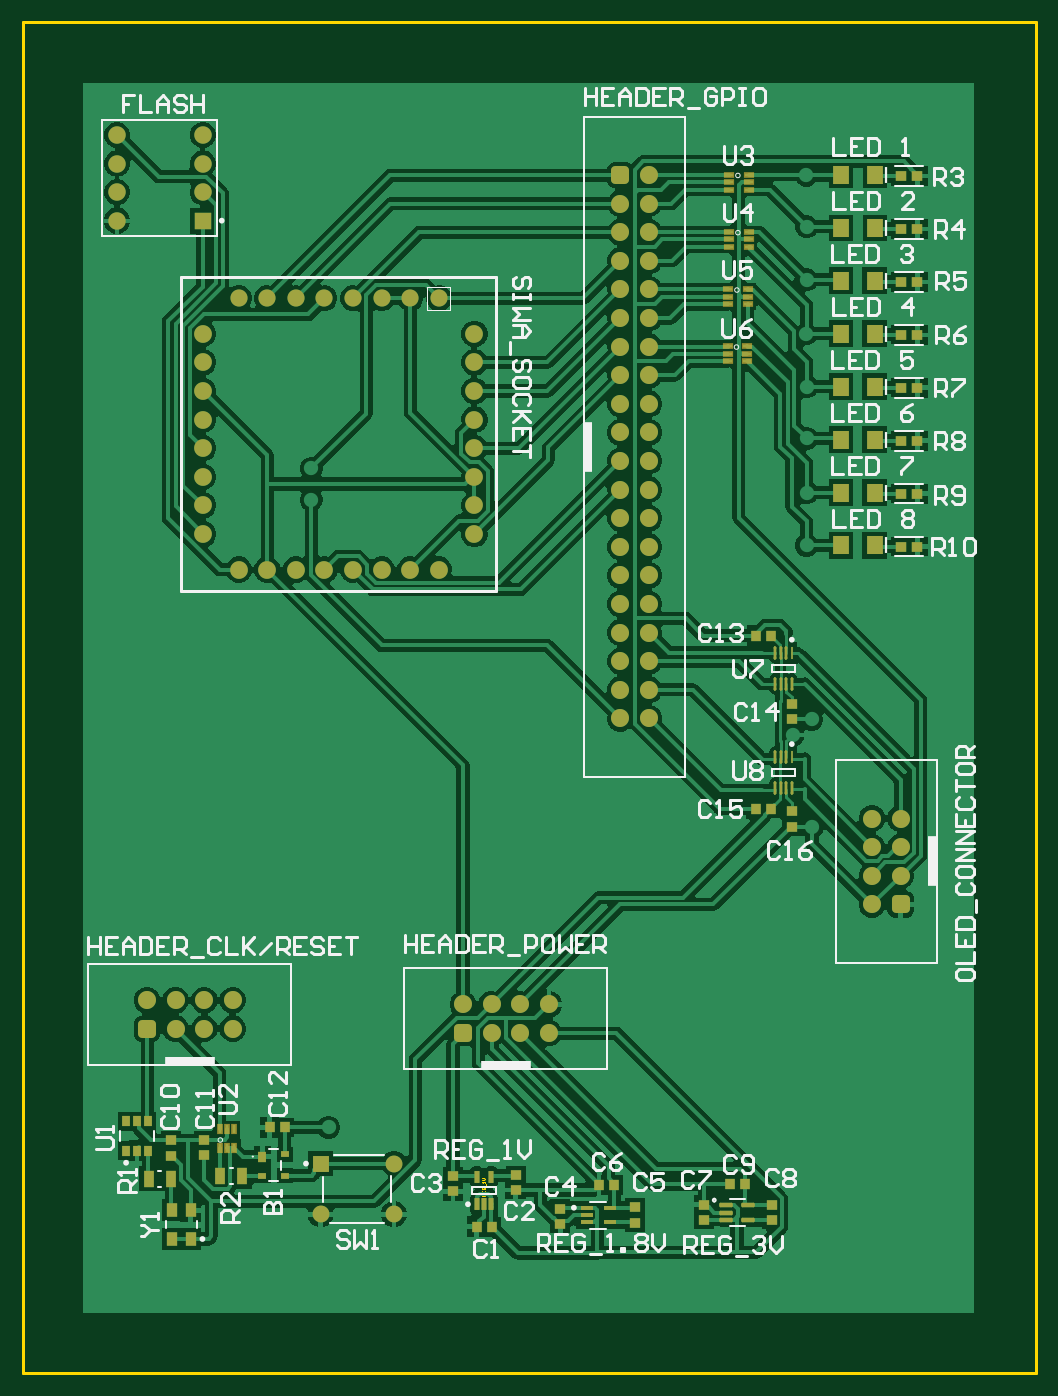
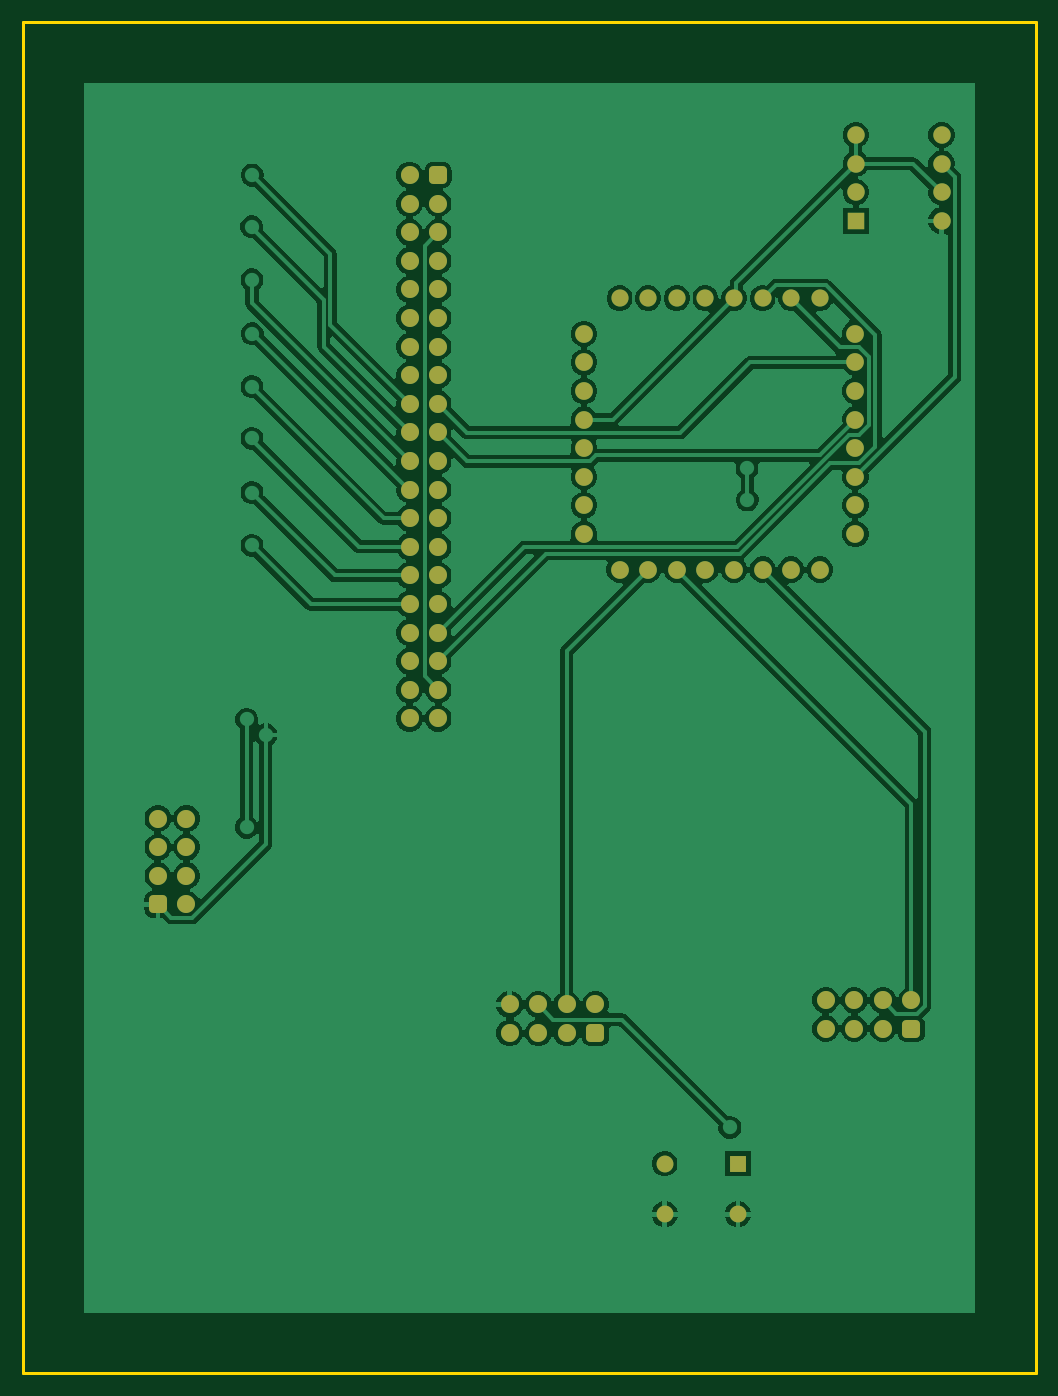
Circuit board: 8 layer files. Board 90.0 x 120.0 mm.
- bottom_copper: PCB_SIWA.GBL (43944 bytes)
- paste: PCB_SIWA.GBP (288 bytes)
- bottom_mask: PCB_SIWA.GBS (3216 bytes)
- outline: PCB_SIWA.GM1 (983 bytes)
- top_copper: PCB_SIWA.GTL (67501 bytes)
- top_silk: PCB_SIWA.GTO (25237 bytes)
- paste: PCB_SIWA.GTP (4579 bytes)
- top_mask: PCB_SIWA.GTS (7502 bytes)

=== bottom_copper: PCB_SIWA.GBL (43944 bytes, source omitted) ===
=== paste: PCB_SIWA.GBP ===
G04*
G04 #@! TF.GenerationSoftware,Altium Limited,Altium Designer,26.5.1 (12)*
G04*
G04 Layer_Color=128*
G04 Board_Origin=0|0*
%FSLAX43Y43*%
%MOMM*%
G71*
G04*
G04 #@! TF.SameCoordinates,20459B2D-5BB8-49DC-8A7D-EE08CDFB023B*
G04*
G04*
G04 #@! TF.FilePolarity,Positive*
G04*
G01*
G75*
M02*

=== bottom_mask: PCB_SIWA.GBS ===
G04*
G04 #@! TF.GenerationSoftware,Altium Limited,Altium Designer,26.5.1 (12)*
G04*
G04 Layer_Color=16711935*
G04 Board_Origin=0|0*
%FSLAX43Y43*%
%MOMM*%
G71*
G04*
G04 #@! TF.SameCoordinates,20459B2D-5BB8-49DC-8A7D-EE08CDFB023B*
G04*
G04*
G04 #@! TF.FilePolarity,Negative*
G04*
G01*
G75*
G04:AMPARAMS|DCode=40|XSize=1.6mm|YSize=1.6mm|CornerRadius=0.4mm|HoleSize=0mm|Usage=FLASHONLY|Rotation=0.000|XOffset=0mm|YOffset=0mm|HoleType=Round|Shape=RoundedRectangle|*
%AMROUNDEDRECTD40*
21,1,1.600,0.800,0,0,0.0*
21,1,0.800,1.600,0,0,0.0*
1,1,0.800,0.400,-0.400*
1,1,0.800,-0.400,-0.400*
1,1,0.800,-0.400,0.400*
1,1,0.800,0.400,0.400*
%
%ADD40ROUNDEDRECTD40*%
%ADD41C,1.600*%
G04:AMPARAMS|DCode=42|XSize=1.6mm|YSize=1.6mm|CornerRadius=0.4mm|HoleSize=0mm|Usage=FLASHONLY|Rotation=90.000|XOffset=0mm|YOffset=0mm|HoleType=Round|Shape=RoundedRectangle|*
%AMROUNDEDRECTD42*
21,1,1.600,0.800,0,0,90.0*
21,1,0.800,1.600,0,0,90.0*
1,1,0.800,0.400,0.400*
1,1,0.800,0.400,-0.400*
1,1,0.800,-0.400,-0.400*
1,1,0.800,-0.400,0.400*
%
%ADD42ROUNDEDRECTD42*%
%ADD43C,1.550*%
%ADD44R,1.550X1.550*%
%ADD45R,1.500X1.500*%
%ADD46C,1.500*%
%ADD47C,1.575*%
%ADD48C,1.524*%
D40*
X177292Y52451D02*
D03*
X205359Y52070D02*
D03*
D41*
X179832Y52451D02*
D03*
X182372D02*
D03*
X184912D02*
D03*
X182372Y54991D02*
D03*
X184912D02*
D03*
X179832D02*
D03*
X177292D02*
D03*
X241681Y71120D02*
D03*
Y63500D02*
D03*
X244221Y66040D02*
D03*
Y68580D02*
D03*
X241681Y66040D02*
D03*
Y68580D02*
D03*
X244221Y71120D02*
D03*
X221869Y120650D02*
D03*
Y123190D02*
D03*
Y110490D02*
D03*
Y128270D02*
D03*
Y125730D02*
D03*
Y118110D02*
D03*
Y115570D02*
D03*
Y113030D02*
D03*
X219329Y97790D02*
D03*
Y95250D02*
D03*
Y92710D02*
D03*
Y90170D02*
D03*
X221869Y82550D02*
D03*
Y80010D02*
D03*
Y87630D02*
D03*
Y85090D02*
D03*
X219329Y123190D02*
D03*
Y82550D02*
D03*
Y113030D02*
D03*
Y100330D02*
D03*
Y125730D02*
D03*
Y85090D02*
D03*
Y102870D02*
D03*
Y110490D02*
D03*
Y87630D02*
D03*
Y107950D02*
D03*
Y115570D02*
D03*
Y118110D02*
D03*
Y105410D02*
D03*
Y120650D02*
D03*
Y80010D02*
D03*
X221869Y97790D02*
D03*
Y100330D02*
D03*
Y102870D02*
D03*
Y90170D02*
D03*
Y105410D02*
D03*
Y92710D02*
D03*
Y95250D02*
D03*
Y107950D02*
D03*
X207899Y54610D02*
D03*
X205359D02*
D03*
X207899Y52070D02*
D03*
X210439D02*
D03*
X212979D02*
D03*
X210439Y54610D02*
D03*
X212979D02*
D03*
D42*
X244221Y63500D02*
D03*
X219329Y128270D02*
D03*
D43*
X174625Y131826D02*
D03*
X182245Y126746D02*
D03*
X174625Y129286D02*
D03*
X182245Y131826D02*
D03*
Y129286D02*
D03*
X174625Y126746D02*
D03*
Y124206D02*
D03*
D44*
X182245D02*
D03*
D45*
X192711Y40477D02*
D03*
D46*
X199211D02*
D03*
X192711Y35977D02*
D03*
X199211D02*
D03*
D47*
X206375Y114173D02*
D03*
Y111633D02*
D03*
Y109093D02*
D03*
Y106553D02*
D03*
X182275Y114173D02*
D03*
X203215Y93233D02*
D03*
X206375Y96393D02*
D03*
Y104013D02*
D03*
Y101473D02*
D03*
Y98933D02*
D03*
X182275Y111633D02*
D03*
Y104013D02*
D03*
Y106553D02*
D03*
Y101473D02*
D03*
Y98933D02*
D03*
Y96393D02*
D03*
Y109093D02*
D03*
X185435Y93233D02*
D03*
X190515D02*
D03*
X193055D02*
D03*
X187975D02*
D03*
X200675D02*
D03*
X195595D02*
D03*
X198135D02*
D03*
D48*
X185435Y117333D02*
D03*
X187975D02*
D03*
X190515D02*
D03*
X193055D02*
D03*
X195595D02*
D03*
X198135D02*
D03*
X200675D02*
D03*
X203215D02*
D03*
M02*

=== outline: PCB_SIWA.GM1 ===
G04*
G04 #@! TF.GenerationSoftware,Altium Limited,Altium Designer,26.5.1 (12)*
G04*
G04 Layer_Color=16711935*
G04 Board_Origin=0|0*
%FSLAX43Y43*%
%MOMM*%
G71*
G04*
G04 #@! TF.SameCoordinates,20459B2D-5BB8-49DC-8A7D-EE08CDFB023B*
G04*
G04*
G04 #@! TF.FilePolarity,Positive*
G04*
G01*
G75*
%ADD15C,0.254*%
%ADD51C,0.050*%
D15*
X166243Y21844D02*
X256243D01*
X166243Y141844D02*
X256243D01*
Y21844D02*
Y141844D01*
X166243Y21844D02*
Y141844D01*
D51*
X207347Y37586D02*
X207047D01*
Y37736D01*
X207097Y37786D01*
X207197D01*
X207247Y37736D01*
Y37586D01*
Y37686D02*
X207347Y37786D01*
X207047Y38086D02*
Y37886D01*
X207347D01*
Y38086D01*
X207197Y37886D02*
Y37986D01*
X207097Y38386D02*
X207047Y38336D01*
Y38236D01*
X207097Y38186D01*
X207297D01*
X207347Y38236D01*
Y38336D01*
X207297Y38386D01*
X207197D01*
Y38286D01*
X207397Y38486D02*
Y38686D01*
X207347Y38786D02*
Y38886D01*
Y38836D01*
X207047D01*
X207097Y38786D01*
X207047Y39036D02*
X207247D01*
X207347Y39136D01*
X207247Y39236D01*
X207047D01*
M02*

=== top_copper: PCB_SIWA.GTL (67501 bytes, source omitted) ===
=== top_silk: PCB_SIWA.GTO (25237 bytes, source omitted) ===
=== paste: PCB_SIWA.GTP ===
G04*
G04 #@! TF.GenerationSoftware,Altium Limited,Altium Designer,26.5.1 (12)*
G04*
G04 Layer_Color=8421504*
G04 Board_Origin=0|0*
%FSLAX43Y43*%
%MOMM*%
G71*
G04*
G04 #@! TF.SameCoordinates,20459B2D-5BB8-49DC-8A7D-EE08CDFB023B*
G04*
G04*
G04 #@! TF.FilePolarity,Positive*
G04*
G01*
G75*
%ADD22R,1.017X0.949*%
%ADD23R,1.400X1.600*%
%ADD24R,0.300X0.700*%
%ADD25R,1.000X0.850*%
G04:AMPARAMS|DCode=26|XSize=1.19mm|YSize=0.4mm|CornerRadius=0.1mm|HoleSize=0mm|Usage=FLASHONLY|Rotation=0.000|XOffset=0mm|YOffset=0mm|HoleType=Round|Shape=RoundedRectangle|*
%AMROUNDEDRECTD26*
21,1,1.190,0.200,0,0,0.0*
21,1,0.990,0.400,0,0,0.0*
1,1,0.200,0.495,-0.100*
1,1,0.200,-0.495,-0.100*
1,1,0.200,-0.495,0.100*
1,1,0.200,0.495,0.100*
%
%ADD26ROUNDEDRECTD26*%
%ADD27R,0.700X0.300*%
%ADD28R,0.690X0.990*%
%ADD29R,1.000X1.200*%
%ADD30R,0.850X1.000*%
G04:AMPARAMS|DCode=31|XSize=1.16mm|YSize=0.237mm|CornerRadius=0.118mm|HoleSize=0mm|Usage=FLASHONLY|Rotation=270.000|XOffset=0mm|YOffset=0mm|HoleType=Round|Shape=RoundedRectangle|*
%AMROUNDEDRECTD31*
21,1,1.160,0.000,0,0,270.0*
21,1,0.924,0.237,0,0,270.0*
1,1,0.237,0.000,-0.462*
1,1,0.237,0.000,0.462*
1,1,0.237,0.000,0.462*
1,1,0.237,0.000,-0.462*
%
%ADD31ROUNDEDRECTD31*%
%ADD32R,0.237X1.160*%
%ADD33R,0.700X0.600*%
%ADD34R,0.700X1.000*%
%ADD35R,0.950X1.450*%
%ADD36R,1.150X0.350*%
G04:AMPARAMS|DCode=37|XSize=0.45mm|YSize=1.05mm|CornerRadius=0.05mm|HoleSize=0mm|Usage=FLASHONLY|Rotation=180.000|XOffset=0mm|YOffset=0mm|HoleType=Round|Shape=RoundedRectangle|*
%AMROUNDEDRECTD37*
21,1,0.450,0.951,0,0,180.0*
21,1,0.351,1.050,0,0,180.0*
1,1,0.099,-0.176,0.476*
1,1,0.099,0.176,0.476*
1,1,0.099,0.176,-0.476*
1,1,0.099,-0.176,-0.476*
%
%ADD37ROUNDEDRECTD37*%
D22*
X244248Y99977D02*
D03*
X245718D02*
D03*
X244248Y95277D02*
D03*
X245718D02*
D03*
X244248Y128181D02*
D03*
X245718D02*
D03*
X244248Y123480D02*
D03*
X245718D02*
D03*
X244248Y118780D02*
D03*
X245718D02*
D03*
X244248Y114079D02*
D03*
X245718D02*
D03*
X244248Y109379D02*
D03*
X245718D02*
D03*
X244248Y104678D02*
D03*
X245718D02*
D03*
D23*
X238911Y114179D02*
D03*
X241911D02*
D03*
X238911Y109479D02*
D03*
X241911D02*
D03*
X238911Y104778D02*
D03*
X241911D02*
D03*
X238911Y100078D02*
D03*
X241911D02*
D03*
X238911Y95377D02*
D03*
X241911D02*
D03*
X238935Y128281D02*
D03*
X241935D02*
D03*
X238935Y123581D02*
D03*
X241935D02*
D03*
X238911Y118880D02*
D03*
X241911D02*
D03*
D24*
X183754Y43522D02*
D03*
X185054D02*
D03*
X183754Y41822D02*
D03*
X184404Y43522D02*
D03*
X185054Y41822D02*
D03*
X184404D02*
D03*
D25*
X179451Y42545D02*
D03*
Y41195D02*
D03*
X204470Y39370D02*
D03*
Y38020D02*
D03*
X182372Y42585D02*
D03*
Y41235D02*
D03*
X234569Y81280D02*
D03*
Y79930D02*
D03*
X220655Y36585D02*
D03*
Y35235D02*
D03*
X234569Y71755D02*
D03*
Y70405D02*
D03*
X210029Y39486D02*
D03*
Y38137D02*
D03*
X226793Y35484D02*
D03*
Y36833D02*
D03*
X232762Y36793D02*
D03*
Y35444D02*
D03*
X213995Y36489D02*
D03*
Y35139D02*
D03*
D26*
X228754Y36768D02*
D03*
X230674D02*
D03*
X228754Y35469D02*
D03*
X230674D02*
D03*
X228754Y36118D02*
D03*
D27*
X229020Y126985D02*
D03*
Y128285D02*
D03*
X230720Y126985D02*
D03*
Y128285D02*
D03*
Y127635D02*
D03*
X229020D02*
D03*
X228893Y113045D02*
D03*
Y111745D02*
D03*
X230593D02*
D03*
Y113045D02*
D03*
Y112395D02*
D03*
X228893D02*
D03*
X229020Y123205D02*
D03*
Y121905D02*
D03*
X230720D02*
D03*
Y123205D02*
D03*
Y122555D02*
D03*
X229020D02*
D03*
X228932Y116810D02*
D03*
Y118110D02*
D03*
X230632D02*
D03*
Y116810D02*
D03*
Y117460D02*
D03*
X228932D02*
D03*
D28*
X175453Y44221D02*
D03*
X177353D02*
D03*
Y41631D02*
D03*
X175453D02*
D03*
X176403Y44221D02*
D03*
Y41631D02*
D03*
D29*
X179515Y36322D02*
D03*
X181165Y33782D02*
D03*
X179515D02*
D03*
X181165Y36322D02*
D03*
D30*
X232744Y87376D02*
D03*
X231394D02*
D03*
X232704Y72009D02*
D03*
X231354D02*
D03*
X218790Y38577D02*
D03*
X217440D02*
D03*
X207910Y34875D02*
D03*
X206560D02*
D03*
X189524Y43688D02*
D03*
X188174D02*
D03*
X230389Y38659D02*
D03*
X229039D02*
D03*
D31*
X234057Y73808D02*
D03*
X233057D02*
D03*
Y76560D02*
D03*
X233557D02*
D03*
Y73808D02*
D03*
X234557D02*
D03*
X234057Y76560D02*
D03*
X234057Y83079D02*
D03*
X233057D02*
D03*
Y85831D02*
D03*
X233557Y83079D02*
D03*
Y85831D02*
D03*
X234057D02*
D03*
X234557Y83079D02*
D03*
D32*
X234557Y76560D02*
D03*
X234557Y85831D02*
D03*
D33*
X189539Y39401D02*
D03*
X187539D02*
D03*
X189539Y41301D02*
D03*
D34*
X187539Y41101D02*
D03*
D35*
X183810Y39370D02*
D03*
X185760D02*
D03*
X177460Y39116D02*
D03*
X179410D02*
D03*
D36*
X218378Y36560D02*
D03*
Y35260D02*
D03*
X216328D02*
D03*
Y36560D02*
D03*
Y35910D02*
D03*
D37*
X206570Y39319D02*
D03*
X207870D02*
D03*
Y36870D02*
D03*
X206570D02*
D03*
X207220D02*
D03*
M02*

=== top_mask: PCB_SIWA.GTS (7502 bytes, source omitted) ===
